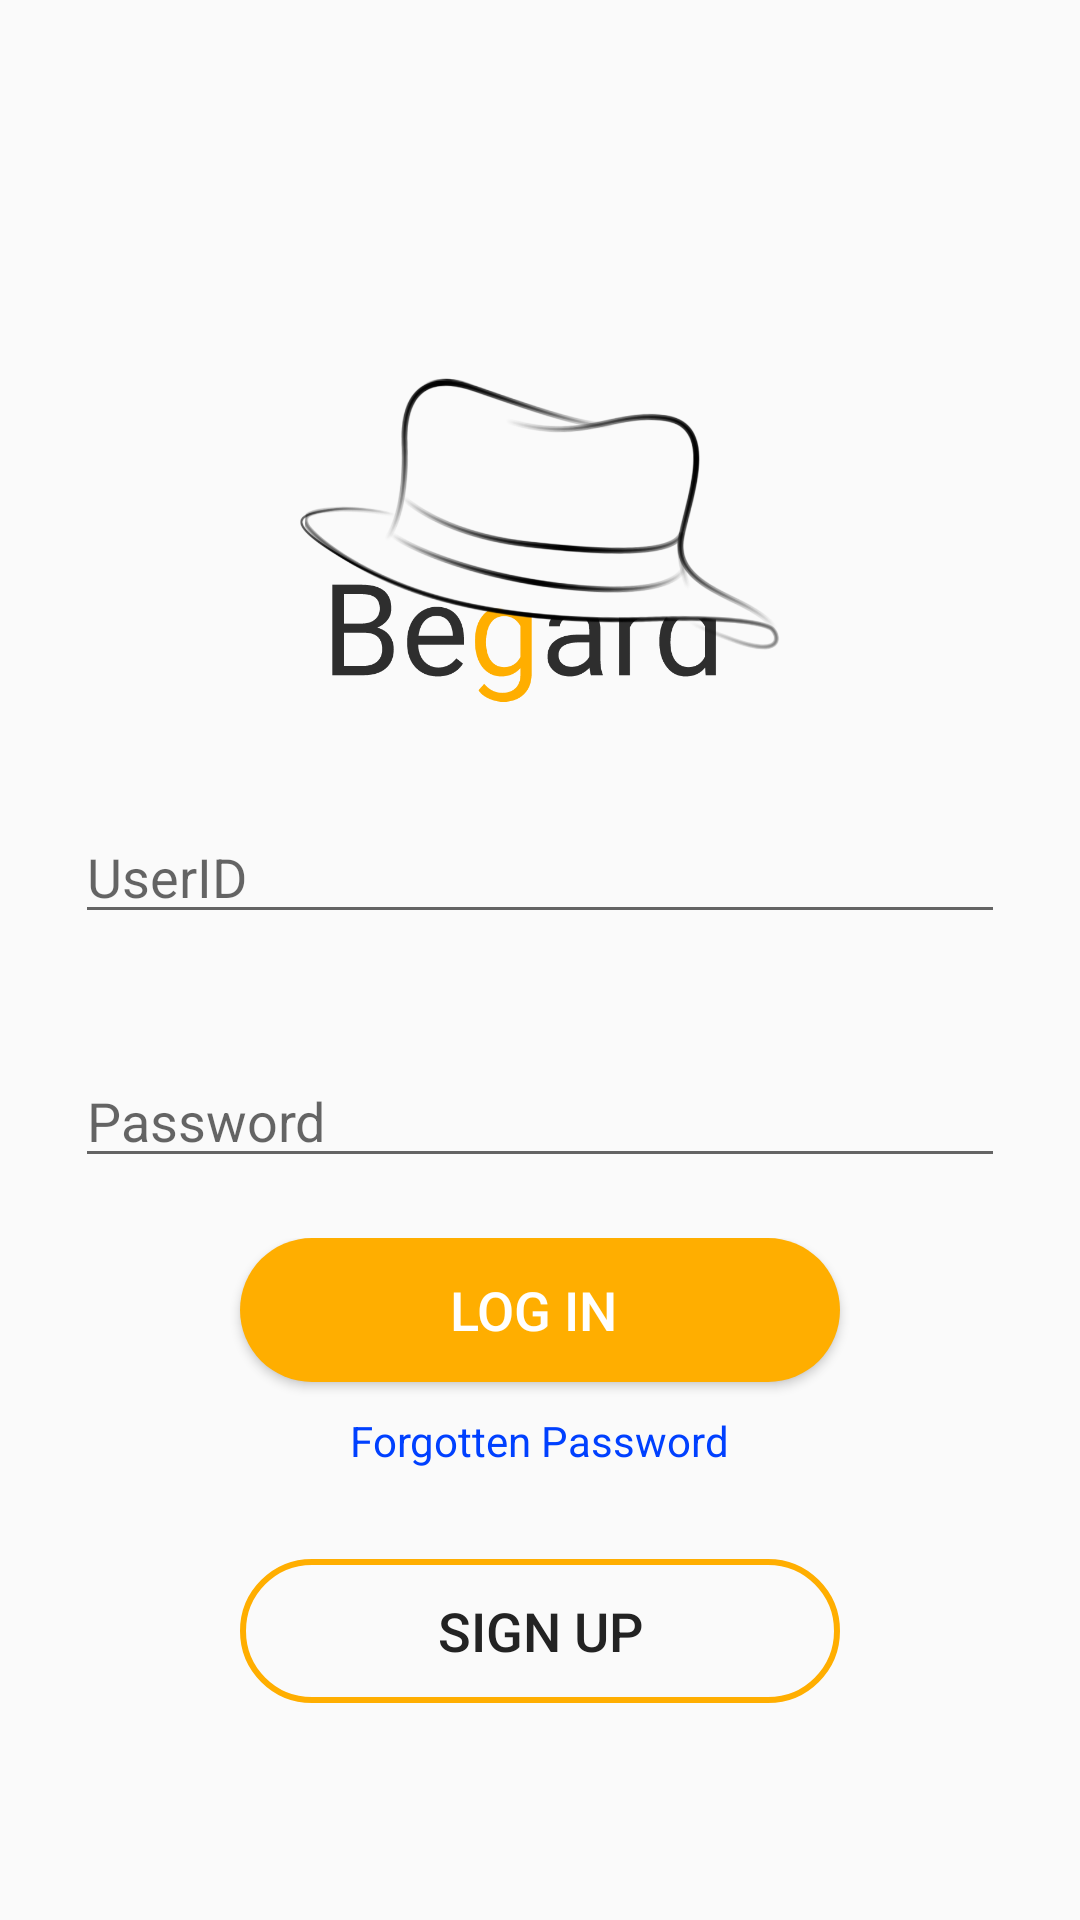

Android layout source for this screen:
<!-- AndroidManifest.xml: application theme AppTheme -->
<!-- res/layout/activity_log__in.xml -->
<?xml version="1.0" encoding="utf-8"?>
<RelativeLayout xmlns:android="http://schemas.android.com/apk/res/android"
    xmlns:app="http://schemas.android.com/apk/res-auto"
    xmlns:tools="http://schemas.android.com/tools"
    android:layout_width="match_parent"
    android:layout_height="match_parent"
    tools:context=".Log_In">



    <LinearLayout
        android:id="@+id/rlvLayout"
        android:layout_width="match_parent"
        android:layout_height="wrap_content"
        android:layout_alignParentTop="false"
        android:layout_alignParentBottom="false"
        android:layout_centerInParent="false"
        android:layout_marginTop="100dp"
        android:orientation="vertical">

        <ImageView
            android:id="@+id/imageView"
            android:layout_width="160dp"
            android:layout_height="160dp"
            android:layout_gravity="center_horizontal"
            app:srcCompat="@drawable/begard" />

        <LinearLayout
            android:layout_width="match_parent"
            android:layout_height="match_parent"
            android:layout_marginLeft="20dp"
            android:layout_marginTop="10dp"
            android:layout_marginRight="20dp"
            android:orientation="vertical">

            <EditText
                android:id="@+id/edtEmail"
                android:layout_width="match_parent"
                android:layout_height="wrap_content"
                android:layout_marginLeft="5dp"
                android:layout_marginRight="5dp"
                android:layout_marginBottom="20dp"
                android:ems="10"
                android:hint="UserID"
                android:inputType="textPersonName"
                android:textColorLink="@color/colorAccent" />

            <EditText
                android:id="@+id/edtPassword"
                android:layout_width="match_parent"
                android:layout_height="wrap_content"
                android:layout_marginLeft="5dp"
                android:layout_marginTop="20dp"
                android:layout_marginRight="5dp"
                android:ems="10"
                android:hint="Password"
                android:inputType="textPersonName"
                android:password="true" />
        </LinearLayout>

        <LinearLayout
            android:layout_width="match_parent"
            android:layout_height="wrap_content"
            android:layout_margin="20dp"
            android:gravity="center"
            android:orientation="vertical">

            <Button
                android:id="@+id/btnSignIn"
                android:layout_width="match_parent"
                android:layout_height="wrap_content"
                android:layout_marginLeft="60dp"
                android:layout_marginRight="60dp"
                android:background="@drawable/custom_button1"
                android:shadowColor="@color/orangeColor"
                android:text="Log in "
                android:textColor="@android:color/background_light"
                android:textSize="18sp" />

            <CheckedTextView
                android:id="@+id/chTextForgottenPassword"
                android:layout_width="wrap_content"
                android:layout_height="wrap_content"
                android:layout_margin="10dp"
                android:text="Forgotten Password"
                android:textColor="@color/colorAccent" />

            <Button
                android:id="@+id/btnSignUp"
                android:layout_width="match_parent"
                android:layout_height="wrap_content"
                android:layout_marginLeft="60dp"
                android:layout_marginTop="20dp"
                android:layout_marginRight="60dp"
                android:background="@drawable/custom_button2"
                android:text="Sign Up"
                android:textColor="@color/grayColor"
                android:textSize="18sp" />
        </LinearLayout>
    </LinearLayout>

</RelativeLayout>
<!-- resources referenced by this layout -->
<resources>
  <color name="colorAccent">#0040FF</color>
  <color name="grayColor">#232323</color>
  <color name="orangeColor">#FFAE00</color>
  <!-- drawable begard: png bitmap (drawable, 68820 bytes) -->
  <!-- drawable custom_button1 (drawable) -->
  <?xml version="1.0" encoding="utf-8"?>
  <shape xmlns:android="http://schemas.android.com/apk/res/android" android:shape="rectangle">
      <solid android:color="#ffae00"></solid>
      <corners android:radius="40dp"></corners>
  
  </shape>
  <!-- drawable custom_button2 (drawable) -->
  <?xml version="1.0" encoding="utf-8"?>
  <shape xmlns:android="http://schemas.android.com/apk/res/android" android:shape="rectangle">
      <stroke android:color="@color/orangeColor" android:width="2dp"></stroke>
      <corners android:radius="40dp"></corners>
  </shape>
  <style name="AppTheme" parent="Theme.AppCompat.Light.NoActionBar">
          
          <item name="colorPrimary">@color/colorPrimary</item>
          <item name="colorPrimaryDark">@color/colorPrimaryDark</item>
          <item name="colorAccent">@color/colorAccent</item>
      </style>
  <color name="colorPrimary">#FFC750</color>
  <color name="colorPrimaryDark">#FFAE00</color>
</resources>
